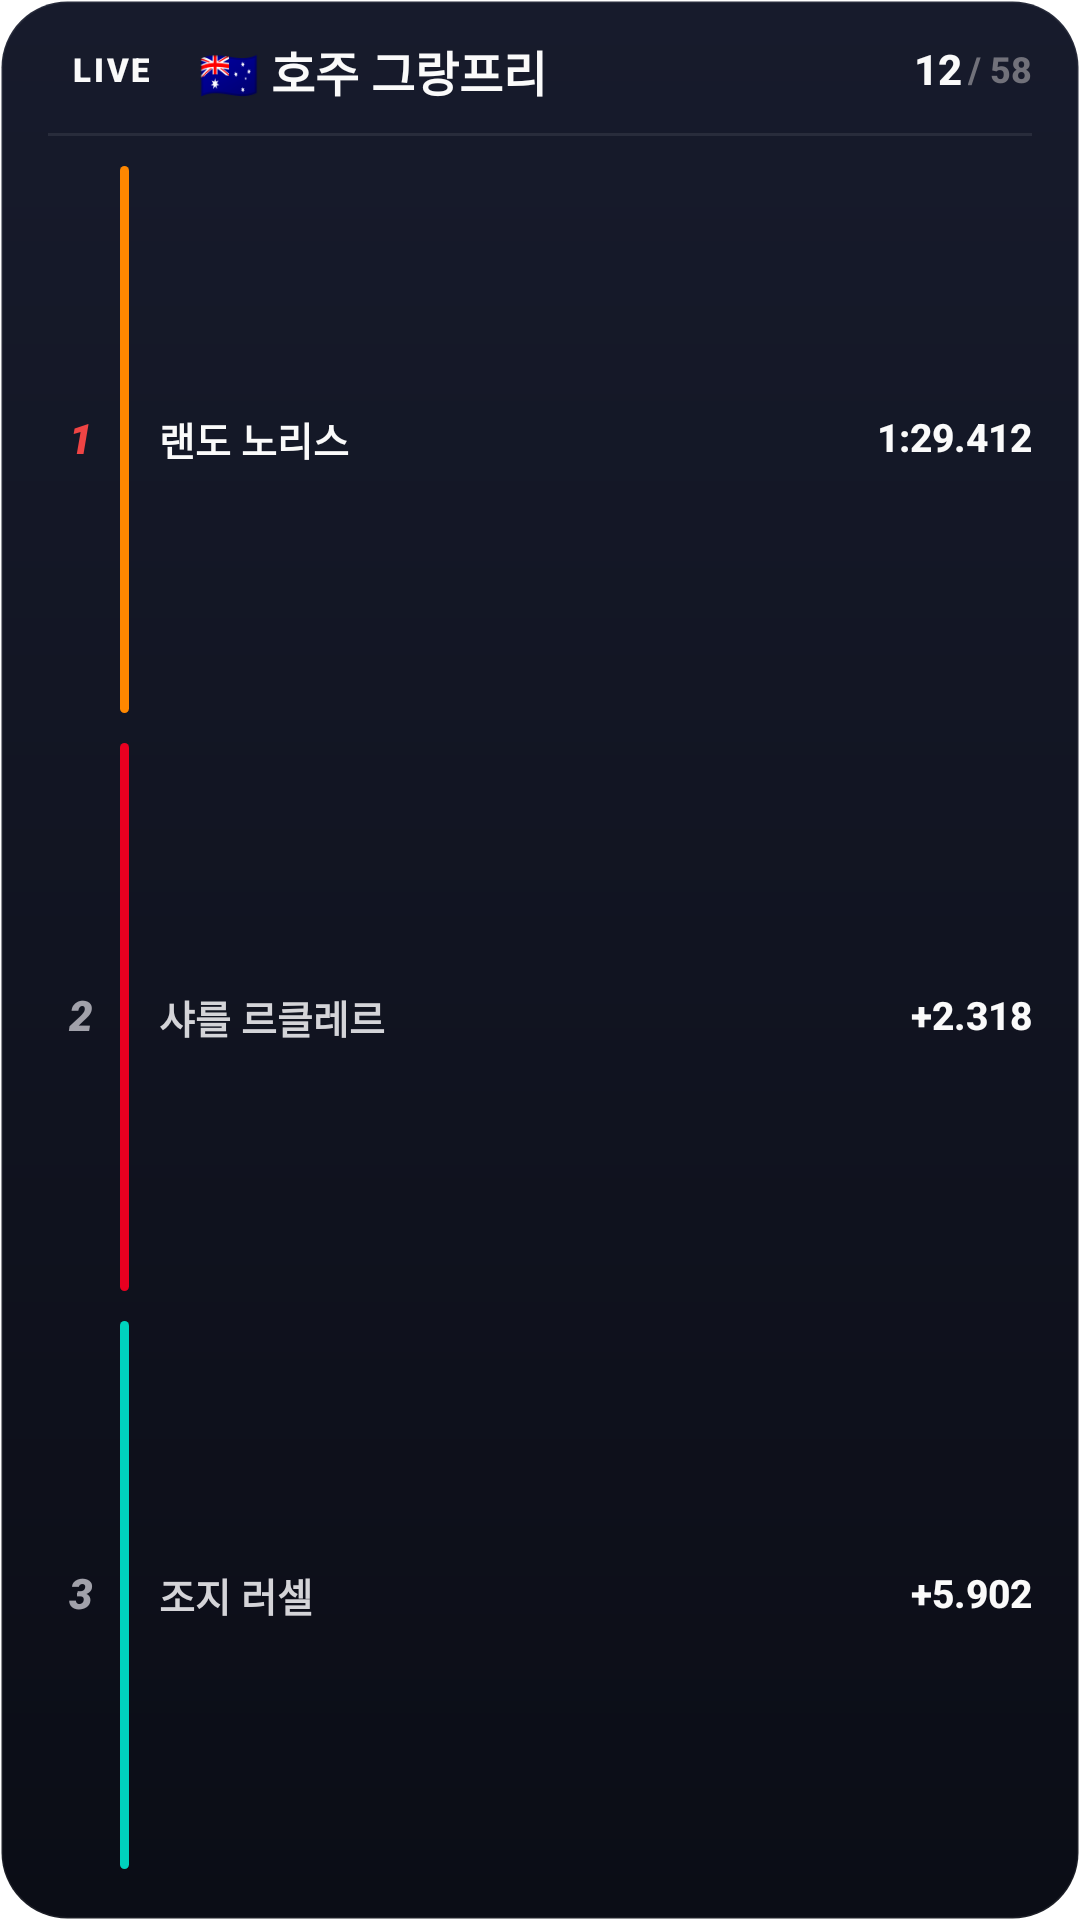

The Android layout XML behind this screen, and the referenced resources:
<!-- AndroidManifest.xml: fallback theme Theme.MaterialComponents.DayNight.NoActionBar -->
<!-- res/layout/widget_fmk_live_preview.xml -->
<?xml version="1.0" encoding="utf-8"?>
<LinearLayout xmlns:android="http://schemas.android.com/apk/res/android"
    android:layout_width="match_parent"
    android:layout_height="match_parent"
    android:background="@drawable/widget_bg_dark"
    android:orientation="vertical"
    android:paddingHorizontal="16dp"
    android:paddingVertical="12dp">

    <LinearLayout
        android:layout_width="match_parent"
        android:layout_height="wrap_content"
        android:gravity="center_vertical"
        android:orientation="horizontal">

        <TextView
            android:layout_width="wrap_content"
            android:layout_height="wrap_content"
            android:layout_marginEnd="8dp"
            android:background="@drawable/widget_toggle_active_bg"
            android:fontFamily="sans-serif-black"
            android:includeFontPadding="false"
            android:paddingHorizontal="8dp"
            android:paddingVertical="2dp"
            android:text="LIVE"
            android:textColor="#FAFAFA"
            android:textSize="11sp"
            android:letterSpacing="0.08" />

        <TextView
            android:layout_width="0dp"
            android:layout_height="wrap_content"
            android:layout_weight="1"
            android:ellipsize="end"
            android:fontFamily="sans-serif-black"
            android:includeFontPadding="false"
            android:maxLines="1"
            android:text="🇦🇺 호주 그랑프리"
            android:textColor="#FAFAFA"
            android:textSize="16sp" />

        <TextView
            android:layout_width="wrap_content"
            android:layout_height="wrap_content"
            android:fontFamily="sans-serif-medium"
            android:includeFontPadding="false"
            android:text="12"
            android:textColor="#FAFAFA"
            android:textSize="14sp"
            android:textStyle="bold" />

        <TextView
            android:layout_width="wrap_content"
            android:layout_height="wrap_content"
            android:layout_marginStart="2dp"
            android:fontFamily="sans-serif-medium"
            android:includeFontPadding="false"
            android:text="/ 58"
            android:textColor="#71717A"
            android:textSize="12sp"
            android:textStyle="bold" />
    </LinearLayout>

    <ImageView
        android:layout_width="match_parent"
        android:layout_height="1dp"
        android:layout_marginTop="9dp"
        android:layout_marginBottom="5dp"
        android:background="#14FFFFFF"
        android:contentDescription="@null" />

    <LinearLayout
        android:layout_width="match_parent"
        android:layout_height="0dp"
        android:layout_weight="1"
        android:orientation="vertical">

        <LinearLayout
            android:layout_width="match_parent"
            android:layout_height="0dp"
            android:layout_weight="1"
            android:gravity="center_vertical"
            android:orientation="horizontal">
            <TextView android:layout_width="22dp" android:layout_height="wrap_content" android:fontFamily="sans-serif-black" android:gravity="center" android:includeFontPadding="false" android:text="1" android:textColor="#EF4444" android:textSize="14sp" android:textStyle="bold|italic" />
            <ImageView android:layout_width="3dp" android:layout_height="match_parent" android:layout_marginVertical="5dp" android:layout_marginStart="2dp" android:scaleType="fitXY" android:src="@drawable/accent_bar" android:tint="@color/fmk_preview_mclaren" android:contentDescription="@null" />
            <TextView android:layout_width="0dp" android:layout_height="wrap_content" android:layout_weight="1" android:layout_marginStart="10dp" android:fontFamily="sans-serif-medium" android:includeFontPadding="false" android:maxLines="1" android:text="랜도 노리스" android:textColor="#FAFAFA" android:textSize="13sp" android:textStyle="bold" />
            <TextView android:layout_width="wrap_content" android:layout_height="wrap_content" android:fontFamily="sans-serif-medium" android:includeFontPadding="false" android:text="1:29.412" android:textColor="#FAFAFA" android:textSize="13sp" android:textStyle="bold" />
        </LinearLayout>

        <LinearLayout
            android:layout_width="match_parent"
            android:layout_height="0dp"
            android:layout_weight="1"
            android:gravity="center_vertical"
            android:orientation="horizontal">
            <TextView android:layout_width="22dp" android:layout_height="wrap_content" android:fontFamily="sans-serif-black" android:gravity="center" android:includeFontPadding="false" android:text="2" android:textColor="#A1A1AA" android:textSize="14sp" android:textStyle="bold|italic" />
            <ImageView android:layout_width="3dp" android:layout_height="match_parent" android:layout_marginVertical="5dp" android:layout_marginStart="2dp" android:scaleType="fitXY" android:src="@drawable/accent_bar" android:tint="@color/fmk_preview_ferrari" android:contentDescription="@null" />
            <TextView android:layout_width="0dp" android:layout_height="wrap_content" android:layout_weight="1" android:layout_marginStart="10dp" android:fontFamily="sans-serif-medium" android:includeFontPadding="false" android:maxLines="1" android:text="샤를 르클레르" android:textColor="#D4D4D8" android:textSize="13sp" android:textStyle="bold" />
            <TextView android:layout_width="wrap_content" android:layout_height="wrap_content" android:fontFamily="sans-serif-medium" android:includeFontPadding="false" android:text="+2.318" android:textColor="#FAFAFA" android:textSize="13sp" android:textStyle="bold" />
        </LinearLayout>

        <LinearLayout
            android:layout_width="match_parent"
            android:layout_height="0dp"
            android:layout_weight="1"
            android:gravity="center_vertical"
            android:orientation="horizontal">
            <TextView android:layout_width="22dp" android:layout_height="wrap_content" android:fontFamily="sans-serif-black" android:gravity="center" android:includeFontPadding="false" android:text="3" android:textColor="#A1A1AA" android:textSize="14sp" android:textStyle="bold|italic" />
            <ImageView android:layout_width="3dp" android:layout_height="match_parent" android:layout_marginVertical="5dp" android:layout_marginStart="2dp" android:scaleType="fitXY" android:src="@drawable/accent_bar" android:tint="@color/fmk_preview_mercedes" android:contentDescription="@null" />
            <TextView android:layout_width="0dp" android:layout_height="wrap_content" android:layout_weight="1" android:layout_marginStart="10dp" android:fontFamily="sans-serif-medium" android:includeFontPadding="false" android:maxLines="1" android:text="조지 러셀" android:textColor="#D4D4D8" android:textSize="13sp" android:textStyle="bold" />
            <TextView android:layout_width="wrap_content" android:layout_height="wrap_content" android:fontFamily="sans-serif-medium" android:includeFontPadding="false" android:text="+5.902" android:textColor="#FAFAFA" android:textSize="13sp" android:textStyle="bold" />
        </LinearLayout>
    </LinearLayout>
</LinearLayout>
<!-- resources referenced by this layout -->
<resources>
  <color name="fmk_preview_ferrari">#E80020</color>
  <color name="fmk_preview_mclaren">#FF8700</color>
  <color name="fmk_preview_mercedes">#00D2BE</color>
  <!-- drawable accent_bar (drawable) -->
  <?xml version="1.0" encoding="utf-8"?>
  <shape xmlns:android="http://schemas.android.com/apk/res/android"
      android:shape="rectangle">
      <solid android:color="@color/fmk_white" />
      <corners android:radius="2dp" />
  </shape>
  <!-- drawable widget_bg_dark (drawable) -->
  <?xml version="1.0" encoding="utf-8"?>
  <shape xmlns:android="http://schemas.android.com/apk/res/android"
      android:shape="rectangle">
      <gradient
          android:angle="270"
          android:endColor="#0B0D16"
          android:startColor="#171B2C" />
      <corners android:radius="22dp" />
      <stroke android:width="1dp" android:color="#12FFFFFF" />
  </shape>
  <color name="fmk_white">#11131C</color>
</resources>
